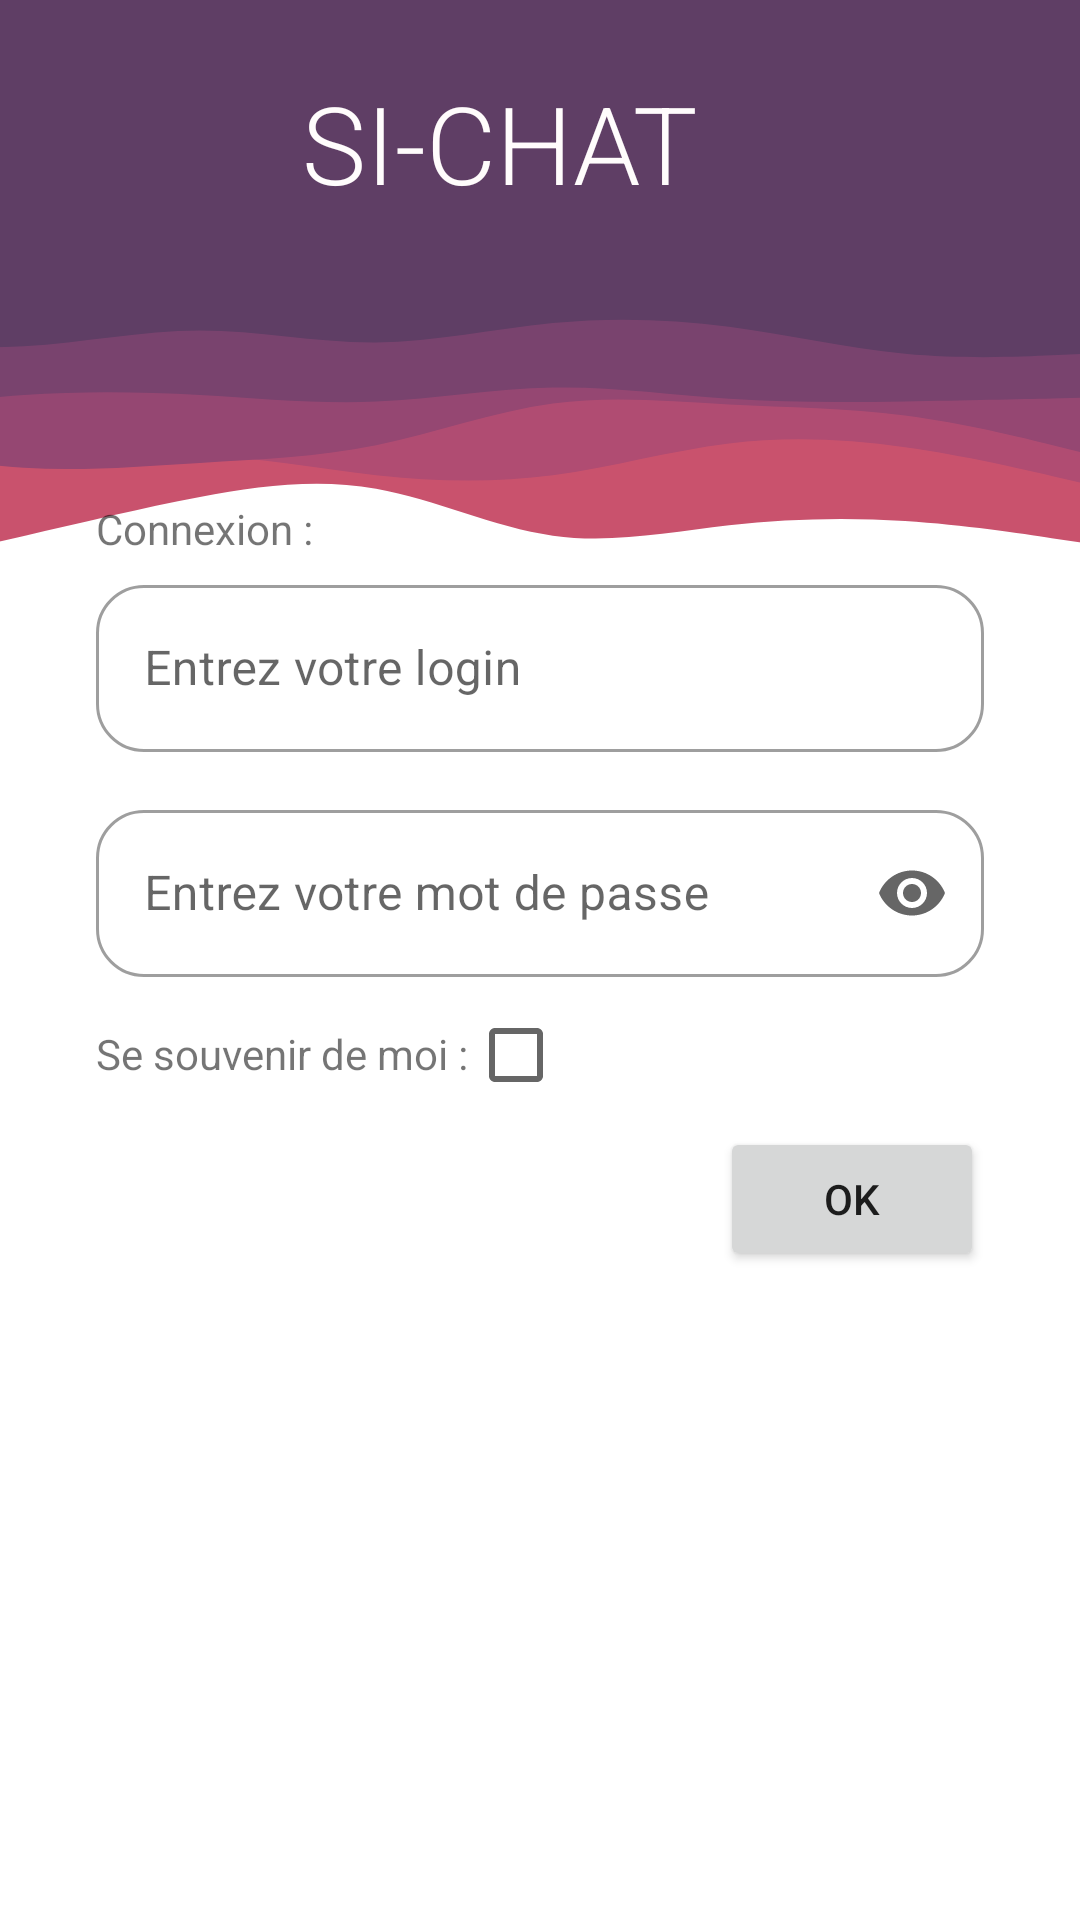

Layout XML and referenced resources for this Android screen:
<!-- AndroidManifest.xml: application theme Theme.Chat2021 -->
<!-- res/layout/activity_login_m_d.xml -->
<?xml version="1.0" encoding="utf-8"?>
<androidx.constraintlayout.widget.ConstraintLayout xmlns:android="http://schemas.android.com/apk/res/android"
    xmlns:app="http://schemas.android.com/apk/res-auto"
    xmlns:tools="http://schemas.android.com/tools"
    android:layout_width="match_parent"
    android:layout_height="match_parent"
    tools:context=".LoginActivityMD">

    <com.google.android.material.textfield.TextInputLayout
        android:id="@+id/textInputLayout"
        style="@style/Widget.MaterialComponents.TextInputLayout.OutlinedBox"
        android:layout_width="match_parent"
        android:layout_height="wrap_content"
        android:layout_marginStart="32dp"
        android:layout_marginEnd="32dp"
        android:layout_marginBottom="200dp"
        android:hint="@string/pseudo"

        app:boxBackgroundMode="outline"
        app:boxCornerRadiusBottomEnd="16dp"
        app:boxCornerRadiusBottomStart="16dp"
        app:boxCornerRadiusTopEnd="16dp"
        app:boxCornerRadiusTopStart="16dp"
        app:layout_constraintBottom_toBottomOf="parent"
        app:layout_constraintEnd_toEndOf="parent"
        app:layout_constraintHorizontal_bias="0.51"
        app:layout_constraintStart_toStartOf="parent"
        app:layout_constraintTop_toTopOf="parent">


        <com.google.android.material.textfield.TextInputEditText
            android:id="@+id/choixConvMD"
            android:layout_width="match_parent"
            android:layout_height="wrap_content"
            android:textColor="@color/black" />
    </com.google.android.material.textfield.TextInputLayout>

    <com.google.android.material.textfield.TextInputLayout
        android:id="@+id/textInputLayout2"
        style="@style/Widget.MaterialComponents.TextInputLayout.OutlinedBox"
        android:layout_width="match_parent"
        android:layout_height="wrap_content"
        android:layout_marginStart="32dp"
        android:layout_marginTop="150dp"
        android:layout_marginEnd="32dp"
        android:layout_marginBottom="200dp"

        android:hint="@string/mdp"
        app:boxBackgroundMode="outline"
        app:boxCornerRadiusBottomEnd="16dp"
        app:boxCornerRadiusBottomStart="16dp"
        app:boxCornerRadiusTopEnd="16dp"
        app:boxCornerRadiusTopStart="16dp"
        app:endIconMode="password_toggle"
        app:layout_constraintBottom_toBottomOf="parent"
        app:layout_constraintEnd_toEndOf="parent"
        app:layout_constraintStart_toStartOf="parent"
        app:layout_constraintTop_toTopOf="parent">


        <com.google.android.material.textfield.TextInputEditText
            android:id="@+id/mdpMD"
            android:layout_width="match_parent"
            android:layout_height="wrap_content"
            android:inputType="textPassword"
            android:textColor="@color/black" />

    </com.google.android.material.textfield.TextInputLayout>

    <View
        android:id="@+id/view2"
        android:layout_width="411dp"
        android:layout_height="239dp"
        android:background="@drawable/betterwaves"
        app:layout_constraintEnd_toEndOf="parent"
        app:layout_constraintTop_toBottomOf="@+id/view3" />

    <View
        android:id="@+id/view3"
        android:layout_width="413dp"
        android:layout_height="95dp"
        android:background="@color/mainColor"
        app:layout_constraintBottom_toTopOf="@+id/view2"
        app:layout_constraintEnd_toEndOf="parent"
        app:layout_constraintStart_toStartOf="parent"
        app:layout_constraintTop_toTopOf="parent" />

    <TextView
        android:id="@+id/textView"
        android:layout_width="wrap_content"
        android:layout_height="wrap_content"
        android:fontFamily="sans-serif-light"
        android:text="@string/titre"
        android:textColor="#FFFCFC"
        android:textColorLink="#FFFFFF"
        android:textSize="36sp"
        app:layout_constraintBottom_toTopOf="@+id/view2"
        app:layout_constraintEnd_toEndOf="parent"
        app:layout_constraintStart_toStartOf="@+id/view3"
        app:layout_constraintTop_toTopOf="@+id/view3" />

    <TextView
        android:id="@+id/textView2"
        android:layout_width="wrap_content"
        android:layout_height="wrap_content"
        android:layout_marginStart="32dp"
        android:layout_marginTop="16dp"
        android:text="@string/remember"
        app:layout_constraintStart_toStartOf="parent"
        app:layout_constraintTop_toBottomOf="@+id/textInputLayout2" />

    <CheckBox
        android:id="@+id/checkBoxMD"
        android:layout_width="wrap_content"
        android:layout_height="wrap_content"
        android:layout_marginTop="2dp"
        app:useMaterialThemeColors="true"
        app:layout_constraintStart_toEndOf="@+id/textView2"
        app:layout_constraintTop_toBottomOf="@+id/textInputLayout2" />

    <Button
        android:id="@+id/buttonOKMD"
        android:layout_width="wrap_content"
        android:layout_height="wrap_content"
        android:text="@string/ok"
        app:layout_constraintEnd_toEndOf="@+id/textInputLayout2"
        app:layout_constraintTop_toBottomOf="@+id/checkBoxMD"/>

    <TextView
        android:id="@+id/textView3"
        android:layout_width="wrap_content"
        android:layout_height="wrap_content"
        android:layout_marginBottom="4dp"
        android:text="@string/connexion"
        app:layout_constraintBottom_toTopOf="@+id/textInputLayout"
        app:layout_constraintStart_toStartOf="@+id/textInputLayout" />

</androidx.constraintlayout.widget.ConstraintLayout>
<!-- resources referenced by this layout -->
<resources>
  <color name="black">#FF000000</color>
  <color name="mainColor">#5F3E65</color>
  <!-- drawable betterwaves: vector/xml drawable (drawable, 2603 chars, omitted) -->
  <string name="connexion">Connexion :</string>
  <string name="mdp">Entrez votre mot de passe</string>
  <string name="ok">OK</string>
  <string name="pseudo">Entrez votre login</string>
  <string name="remember">Se souvenir de moi : </string>
  <string name="titre">SI-CHAT</string>
  <style name="Theme.Chat2021" parent="Theme.MaterialComponents.Light.NoActionBar">
          
          <item name="colorPrimary">@color/purple_500</item>
          <item name="colorPrimaryDark">@color/purple_700</item>
          <item name="colorAccent">@color/teal_200</item>
          
      </style>
  <color name="purple_500">#FF6200EE</color>
  <color name="purple_700">#FF3700B3</color>
  <color name="teal_200">#FF03DAC5</color>
</resources>
